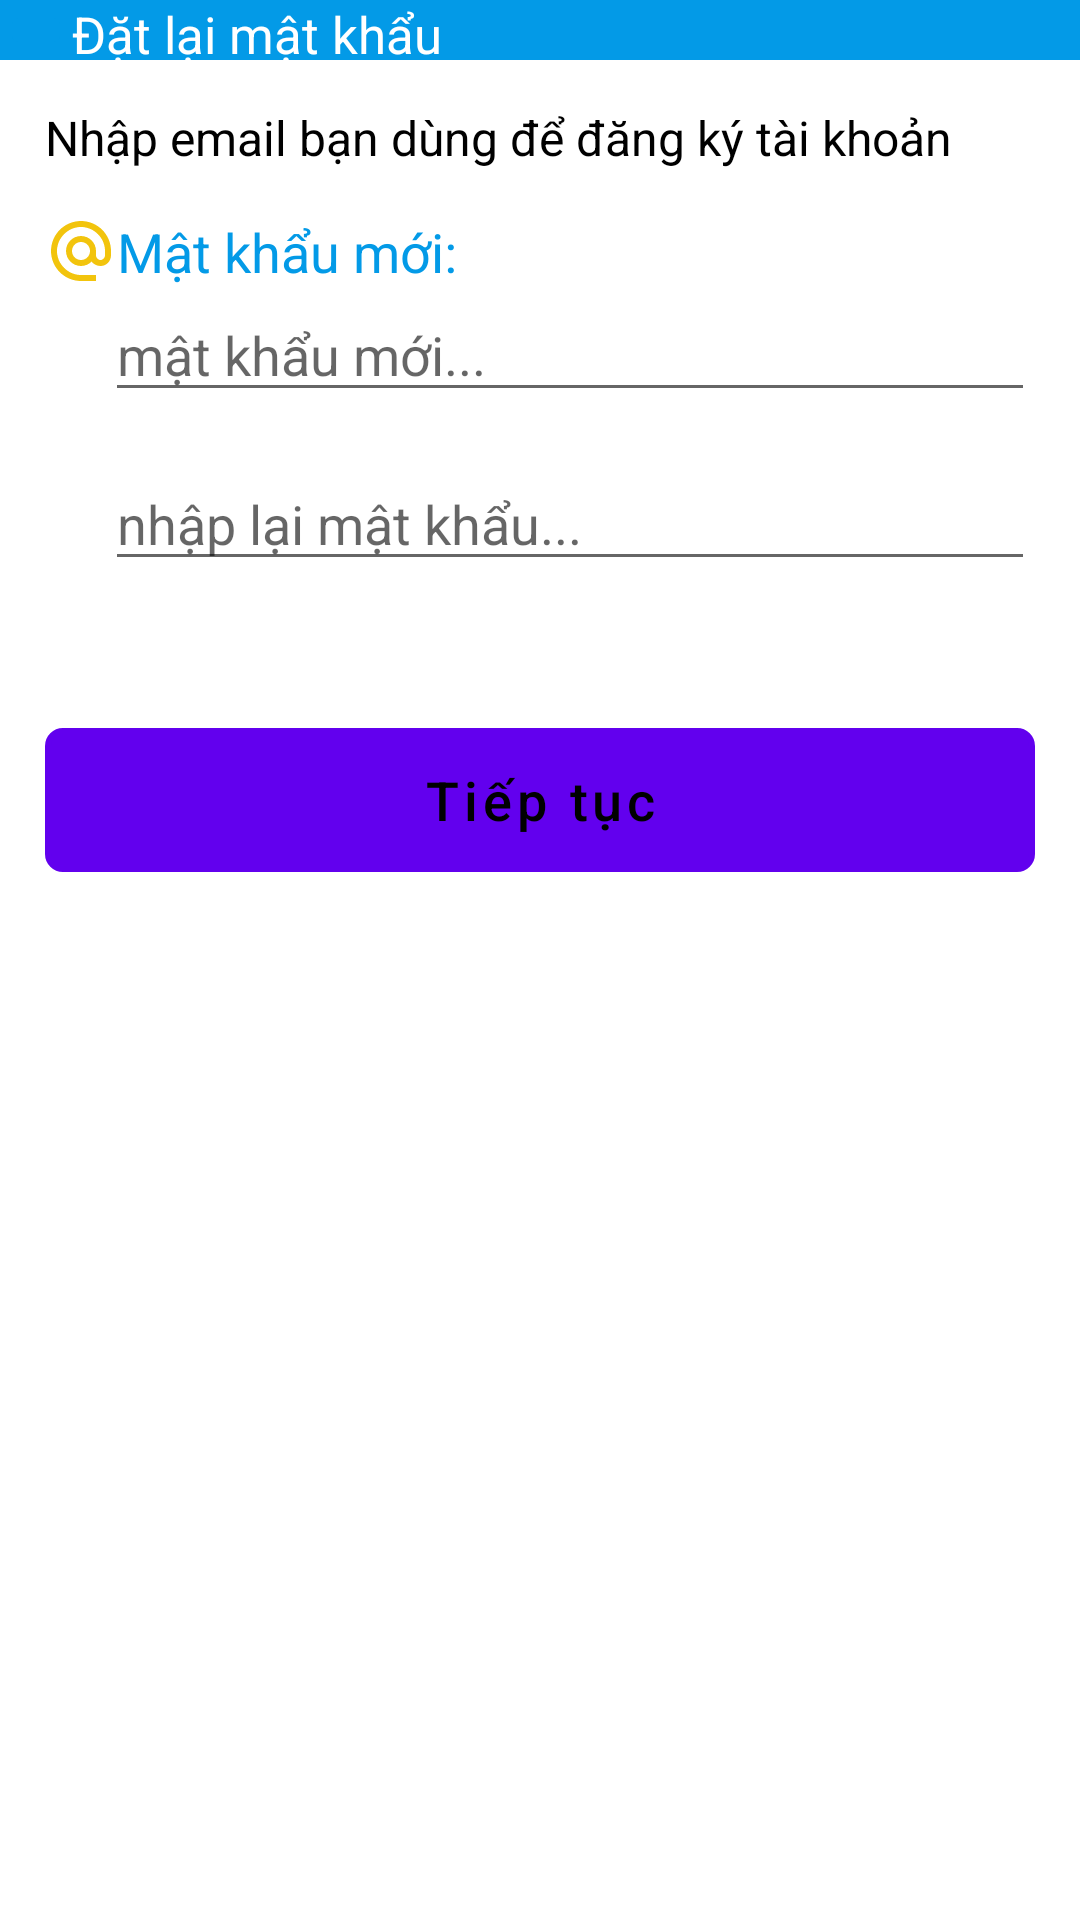

Android layout source for this screen:
<!-- AndroidManifest.xml: fallback theme Theme.MaterialComponents.DayNight.NoActionBar -->
<!-- res/layout/activity_reset_password.xml -->
<?xml version="1.0" encoding="utf-8"?>
<LinearLayout xmlns:android="http://schemas.android.com/apk/res/android"
    xmlns:app="http://schemas.android.com/apk/res-auto"
    xmlns:tools="http://schemas.android.com/tools"
    android:layout_width="match_parent"
    android:layout_height="match_parent"
    android:orientation="vertical"
    tools:context=".Account_Activity.ForgetPassActivity">


    <LinearLayout
        android:layout_width="match_parent"
        android:layout_height="wrap_content"
        android:orientation="horizontal"
        android:background="@color/light_blue">

        <ImageButton
            android:id="@+id/ib_back"
            android:layout_width="wrap_content"
            android:layout_height="wrap_content"
            android:backgroundTint="@color/light_blue"
            android:src="@drawable/baseline_arrow_back_24" />

        <TextView
            android:id="@+id/textView"
            android:layout_width="wrap_content"
            android:layout_height="match_parent"
            android:text="Đặt lại mật khẩu"
            android:textColor="@color/white"
            android:textSize="17dp"
            android:gravity="center_vertical"/>
    </LinearLayout>

    <LinearLayout
        android:layout_width="match_parent"
        android:layout_height="wrap_content"
        android:orientation="vertical"
        android:layout_margin="15dp">

        <TextView
            android:id="@+id/textView3"
            android:layout_width="match_parent"
            android:layout_height="wrap_content"
            android:text="Nhập email bạn dùng để đăng ký tài khoản"
            android:textSize="16sp"
            android:layout_marginBottom="15dp"
            android:textColor="@color/black"/>

        <TextView
            android:id="@+id/textView4"
            android:layout_width="match_parent"
            android:layout_height="wrap_content"
            android:drawableStart="@drawable/baseline_alternate_email_24"
            android:text="Mật khẩu mới:"
            android:textSize="18sp"
            android:textColor="@color/light_blue"/>

        <EditText
            android:id="@+id/edt_newPass"
            android:layout_width="match_parent"
            android:layout_height="wrap_content"
            android:ems="10"
            android:inputType="textVisiblePassword"
            android:hint="mật khẩu mới..."
            android:layout_marginStart="20dp"/>

        <EditText
            android:id="@+id/edt_rePass"
            android:layout_width="match_parent"
            android:layout_height="wrap_content"
            android:ems="10"
            android:layout_marginTop="15dp"
            android:inputType="textPassword"
            android:hint="nhập lại mật khẩu..."
            android:layout_marginStart="20dp"/>

        <TextView
            android:id="@+id/tv_message"
            android:layout_width="wrap_content"
            android:layout_height="wrap_content"
            android:layout_gravity="center"
            android:layout_marginTop="15dp"
            android:text="Check you Email to get the reset code."
            android:textColor="@color/design_default_color_error"
            android:visibility="invisible" />

        <Button
            android:id="@+id/btn_savePass"
            android:layout_width="match_parent"
            android:layout_height="wrap_content"
            android:text="Tiếp tục"
            android:backgroundTint="@color/yellow"
            android:background="@drawable/button_bg"
            android:layout_marginTop="15dp"
            android:textSize="18sp"
            android:textColor="@color/black"
            android:textAllCaps="false"/>
    </LinearLayout>


</LinearLayout>
<!-- resources referenced by this layout -->
<resources>
  <color name="black">#FF000000</color>
  <color name="light_blue">#039ae7</color>
  <color name="white">#FFFFFFFF</color>
  <color name="yellow">#f2c40d</color>
  <!-- drawable baseline_alternate_email_24 (drawable) -->
  <vector android:height="24dp" android:tint="#F2C40D"
      android:viewportHeight="24" android:viewportWidth="24"
      android:width="24dp" xmlns:android="http://schemas.android.com/apk/res/android">
      <path android:fillColor="@android:color/white" android:pathData="M12,2C6.48,2 2,6.48 2,12s4.48,10 10,10h5v-2h-5c-4.34,0 -8,-3.66 -8,-8s3.66,-8 8,-8 8,3.66 8,8v1.43c0,0.79 -0.71,1.57 -1.5,1.57s-1.5,-0.78 -1.5,-1.57L17,12c0,-2.76 -2.24,-5 -5,-5s-5,2.24 -5,5 2.24,5 5,5c1.38,0 2.64,-0.56 3.54,-1.47 0.65,0.89 1.77,1.47 2.96,1.47 1.97,0 3.5,-1.6 3.5,-3.57L22,12c0,-5.52 -4.48,-10 -10,-10zM12,15c-1.66,0 -3,-1.34 -3,-3s1.34,-3 3,-3 3,1.34 3,3 -1.34,3 -3,3z"/>
  </vector>
  <!-- drawable button_bg (drawable) -->
  <?xml version="1.0" encoding="utf-8"?>
  <shape xmlns:android="http://schemas.android.com/apk/res/android"
      android:shape="rectangle">
      <corners android:radius="5dp"/>
      <stroke
          android:width="2dp"
          android:color="@color/white"/>
  
  </shape>
</resources>
